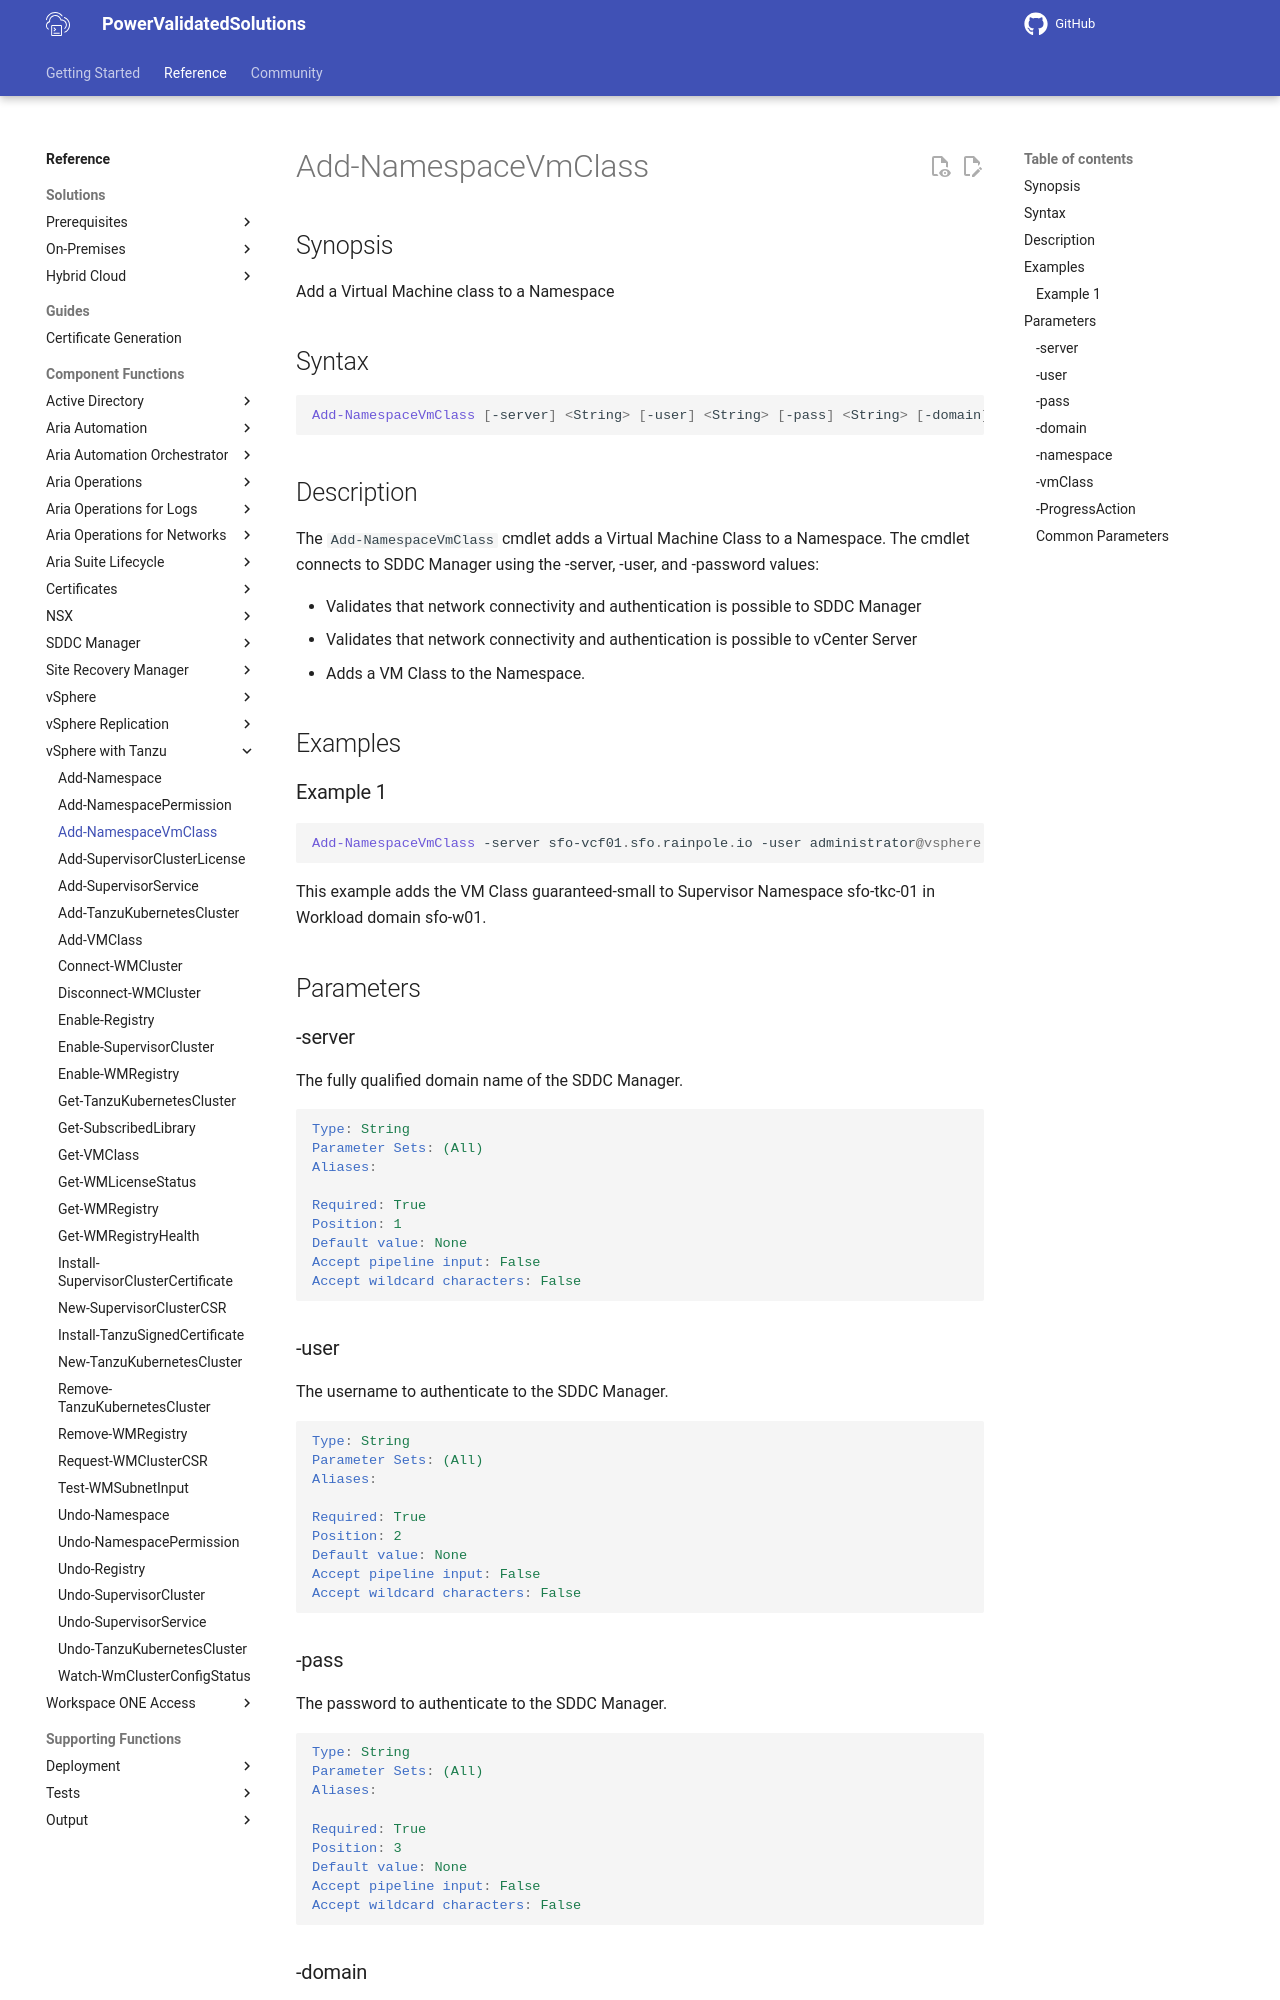

repository: vmware/power-validated-solutions-for-cloud-foundation · page: documentation/functions/vsphere-tanzu/Add-NamespaceVmClass/index.html · generator: mkdocs

# Add-NamespaceVmClass

## Synopsis

Add a Virtual Machine class to a Namespace

## Syntax

```powershell
Add-NamespaceVmClass [-server] <String> [-user] <String> [-pass] <String> [-domain] <String> [-namespace] <String> [[-vmClass] <String>] [-ProgressAction <ActionPreference>] [<CommonParameters>]
```

## Description

The `Add-NamespaceVmClass` cmdlet adds a Virtual Machine Class to a Namespace. The cmdlet connects to SDDC Manager using the -server, -user, and -password values:

- Validates that network connectivity and authentication is possible to SDDC Manager
- Validates that network connectivity and authentication is possible to vCenter Server
- Adds a VM Class to the Namespace.

## Examples

### Example 1

```powershell
Add-NamespaceVmClass -server sfo-vcf01.sfo.rainpole.io -user administrator@vsphere.local -pass VMw@re1! -domain sfo-w01 -namespace sfo-w01-tkc01 -vmClass guaranteed-small
```

This example adds the VM Class guaranteed-small to Supervisor Namespace sfo-tkc-01 in Workload domain sfo-w01.

## Parameters

### -server

The fully qualified domain name of the SDDC Manager.

```yaml
Type: String
Parameter Sets: (All)
Aliases:

Required: True
Position: 1
Default value: None
Accept pipeline input: False
Accept wildcard characters: False
```

### -user

The username to authenticate to the SDDC Manager.

```yaml
Type: String
Parameter Sets: (All)
Aliases:

Required: True
Position: 2
Default value: None
Accept pipeline input: False
Accept wildcard characters: False
```
